Image classification data set "hand_gestures_data" (abhishekjagtap1/Control_MountainCar-v0_using_Hand_Gestures_Real_Time on GitHub). Class labels (3): move back, move forward, stop sign.

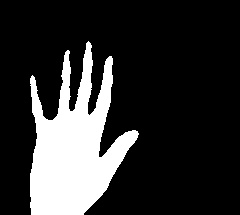
Label: move forward

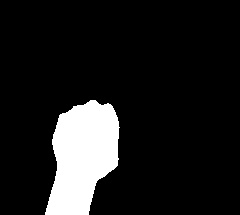
Label: move back

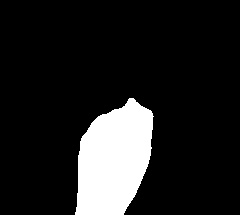
Label: move back

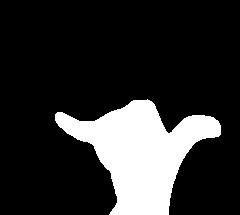
Label: stop sign

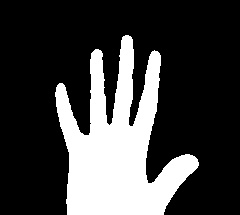
Label: move forward

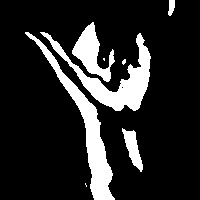
Label: stop sign
